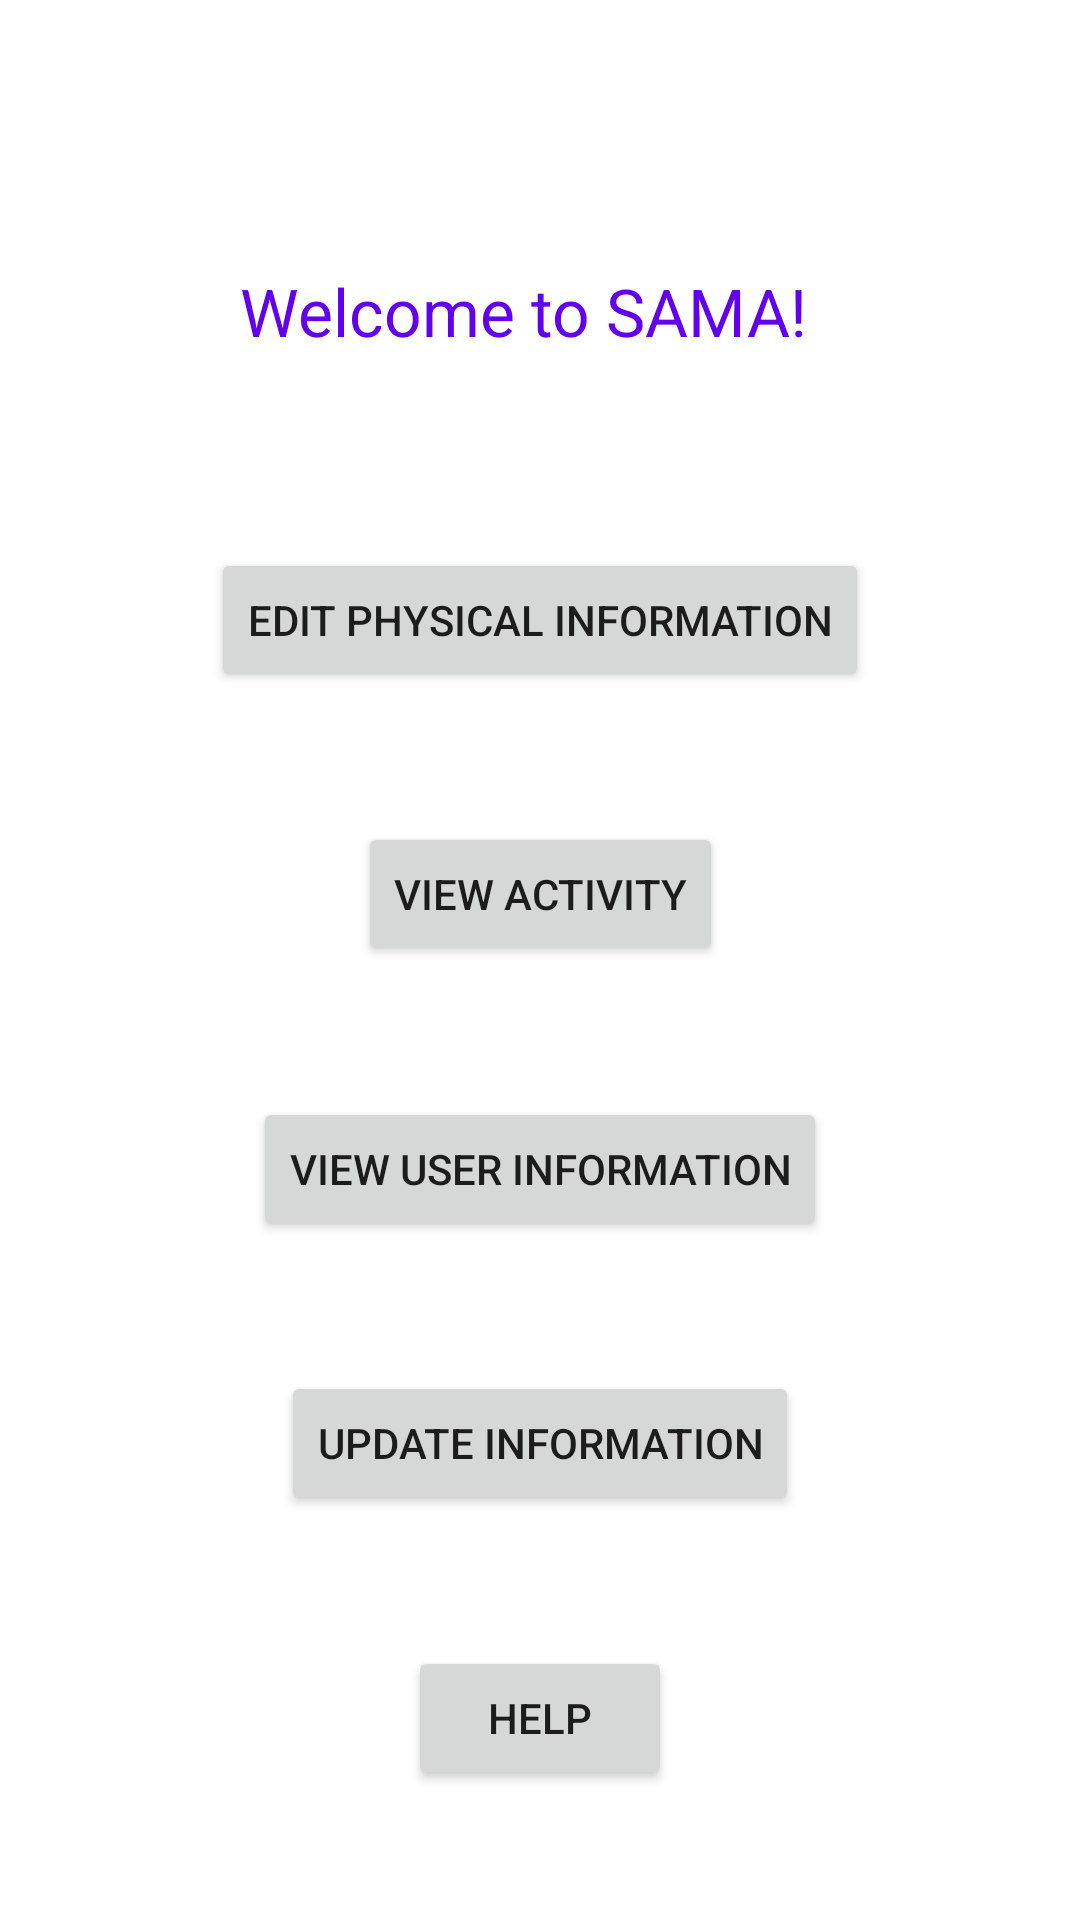

This screen was rendered from an Android layout file. Write that file and the resources it references.
<!-- AndroidManifest.xml: application theme Theme.SAMA -->
<!-- res/layout/activity_main.xml -->
<?xml version="1.0" encoding="utf-8"?>
<androidx.constraintlayout.widget.ConstraintLayout
        xmlns:android="http://schemas.android.com/apk/res/android"
        xmlns:tools="http://schemas.android.com/tools"
        xmlns:app="http://schemas.android.com/apk/res-auto"
        android:layout_width="match_parent"
        android:layout_height="match_parent"
        tools:context=".MainActivity">
    <androidx.constraintlayout.widget.ConstraintLayout
            android:layout_width="0dp"
            android:layout_height="0dp"
            app:layout_constraintTop_toTopOf="parent" app:layout_constraintBottom_toBottomOf="parent"
            app:layout_constraintEnd_toEndOf="parent" app:layout_constraintStart_toStartOf="parent">

        <TextView
                android:text="Welcome to SAMA!"
                android:layout_width="200dp"
                android:id="@+id/textView8"
                app:layout_constraintTop_toTopOf="parent"
                android:layout_marginTop="89dp" app:layout_constraintStart_toStartOf="parent"
                app:layout_constraintEnd_toEndOf="parent" android:layout_height="50dp"
                android:textAppearance="@style/TextAppearance.AppCompat.Large" android:textColor="@color/purple_500"/>
        <Button
                android:text="Edit Physical Information"
                android:layout_width="wrap_content"
                android:layout_height="wrap_content" android:id="@+id/button4"
                app:layout_constraintTop_toBottomOf="@+id/textView8" app:layout_constraintStart_toStartOf="parent"
                app:layout_constraintEnd_toEndOf="parent"
                app:layout_constraintBottom_toTopOf="@+id/button5"/>
        <Button
                android:text="View Activity"
                android:layout_width="wrap_content"
                android:layout_height="wrap_content" android:id="@+id/button5"
                app:layout_constraintTop_toBottomOf="@+id/button4" app:layout_constraintStart_toStartOf="parent"
                app:layout_constraintEnd_toEndOf="parent"
                app:layout_constraintBottom_toTopOf="@+id/button6"/>
        <Button
                android:layout_width="wrap_content"
                android:layout_height="wrap_content" android:id="@+id/button6"
                app:layout_constraintTop_toBottomOf="@+id/button5" app:layout_constraintStart_toStartOf="parent"
                app:layout_constraintEnd_toEndOf="parent"
                app:layout_constraintBottom_toTopOf="@+id/button7" android:text="View User Information"/>
        <Button
                android:text="Update Information"
                android:layout_width="wrap_content"
                android:layout_height="wrap_content" android:id="@+id/button7"
                app:layout_constraintTop_toBottomOf="@+id/button6"
                app:layout_constraintBottom_toTopOf="@+id/button8" app:layout_constraintStart_toStartOf="parent"
                app:layout_constraintEnd_toEndOf="parent"/>
        <Button
                android:text="Help"
                android:layout_width="wrap_content"
                android:layout_height="wrap_content" android:id="@+id/button8"
                app:layout_constraintTop_toBottomOf="@+id/button7" app:layout_constraintStart_toStartOf="parent"
                app:layout_constraintEnd_toEndOf="parent"
                app:layout_constraintBottom_toBottomOf="parent"/>
    </androidx.constraintlayout.widget.ConstraintLayout>
</androidx.constraintlayout.widget.ConstraintLayout>
<!-- resources referenced by this layout -->
<resources>
  <style name="Theme.SAMA" parent="Theme.MaterialComponents.DayNight.DarkActionBar">
          
          <item name="colorPrimary">@color/purple_500</item>
          <item name="colorPrimaryVariant">@color/purple_700</item>
          <item name="colorOnPrimary">@color/white</item>
          
          <item name="colorSecondary">@color/teal_200</item>
          <item name="colorSecondaryVariant">@color/teal_700</item>
          <item name="colorOnSecondary">@color/black</item>
          
          <item name="android:statusBarColor" tools:targetApi="l">?attr/colorPrimaryVariant</item>
          
      </style>
  <!-- not gathered from this repository: default colours our renderer supplied (Android Studio template values) -->
  <color name="purple_500">#FF6200EE</color>
  <color name="purple_700">#FF3700B3</color>
  <color name="teal_200">#FF03DAC5</color>
  <color name="teal_700">#FF018786</color>
  <color name="black">#FF000000</color>
  <color name="white">#FFFFFFFF</color>
</resources>
